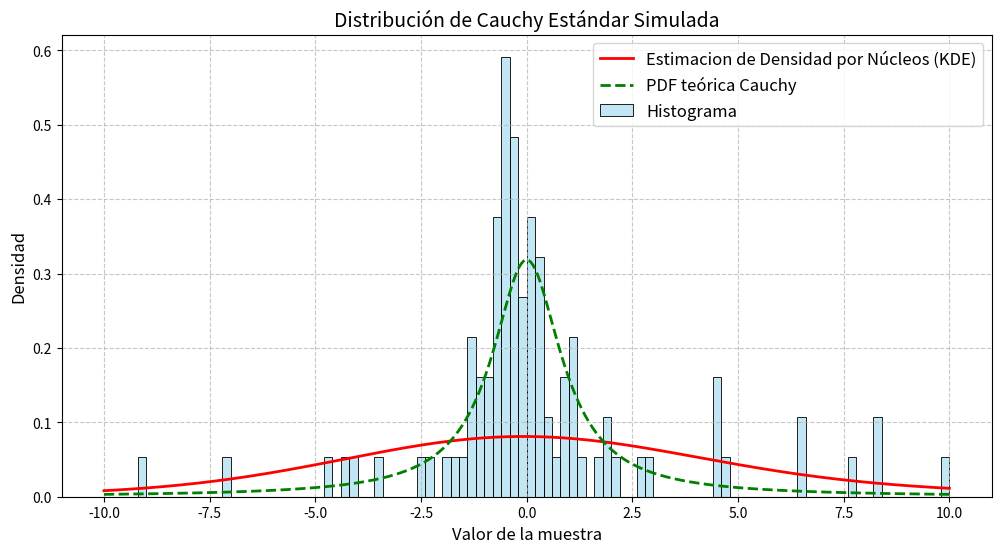

Python code for this plot:
import time
import numpy as np
import matplotlib.pyplot as plt
import seaborn as sns
from scipy.stats import gaussian_kde, cauchy

def generar_uniformes(n, a, c, m, semilla=None):
    muestras = []
    if semilla is None:
        semilla = int(time.time()) % m
    x = semilla
    for i in range(n):
        x = (a * x + c) % m
        muestras.append(x / m)  # intervalo [0, 1)
    return muestras

def generar_cauchy(n, a, c, m, semilla=None):
    uniformes = generar_uniformes(n, a, c, m, semilla)
    
    # Aplicar transformación inversa para obtener Cauchy estándar
    cauchy_samples = [np.tan(np.pi * (u - 0.5)) for u in uniformes]
    
    return cauchy_samples

# Parámetros recomendados
a = 1664525
c = 1013904223
m = 2**32

# Generar 100 muestras
muestras_cauchy = generar_cauchy(100, a, c, m)

# Configuración del gráfico
plt.figure(figsize=(12, 6))

# Histograma de las muestras de Cauchy
sns.histplot(muestras_cauchy, bins=100, stat='density', alpha=0.5, 
             color='skyblue', edgecolor='black', label='Histograma',
             binrange=(-10, 10))

# Estimación de densidad por núcleos (KDE)
kde = gaussian_kde(muestras_cauchy)
x_vals = np.linspace(-10, 10, 1000)
plt.plot(x_vals, kde(x_vals), color='red', linewidth=2, label='Estimacion de Densidad por Núcleos (KDE)')

# PDF (funcion de probabilidad de densidad) teórica de Cauchy estándar
plt.plot(x_vals, cauchy.pdf(x_vals), color='green', linewidth=2, 
         linestyle='--', label='PDF teórica Cauchy')

# Formato del gráfico
plt.title('Distribución de Cauchy Estándar Simulada', fontsize=14)
plt.xlabel('Valor de la muestra', fontsize=12)
plt.ylabel('Densidad', fontsize=12)
plt.legend(fontsize=12)
plt.grid(True, linestyle='--', alpha=0.7)

# Mostrar gráfico
plt.show()